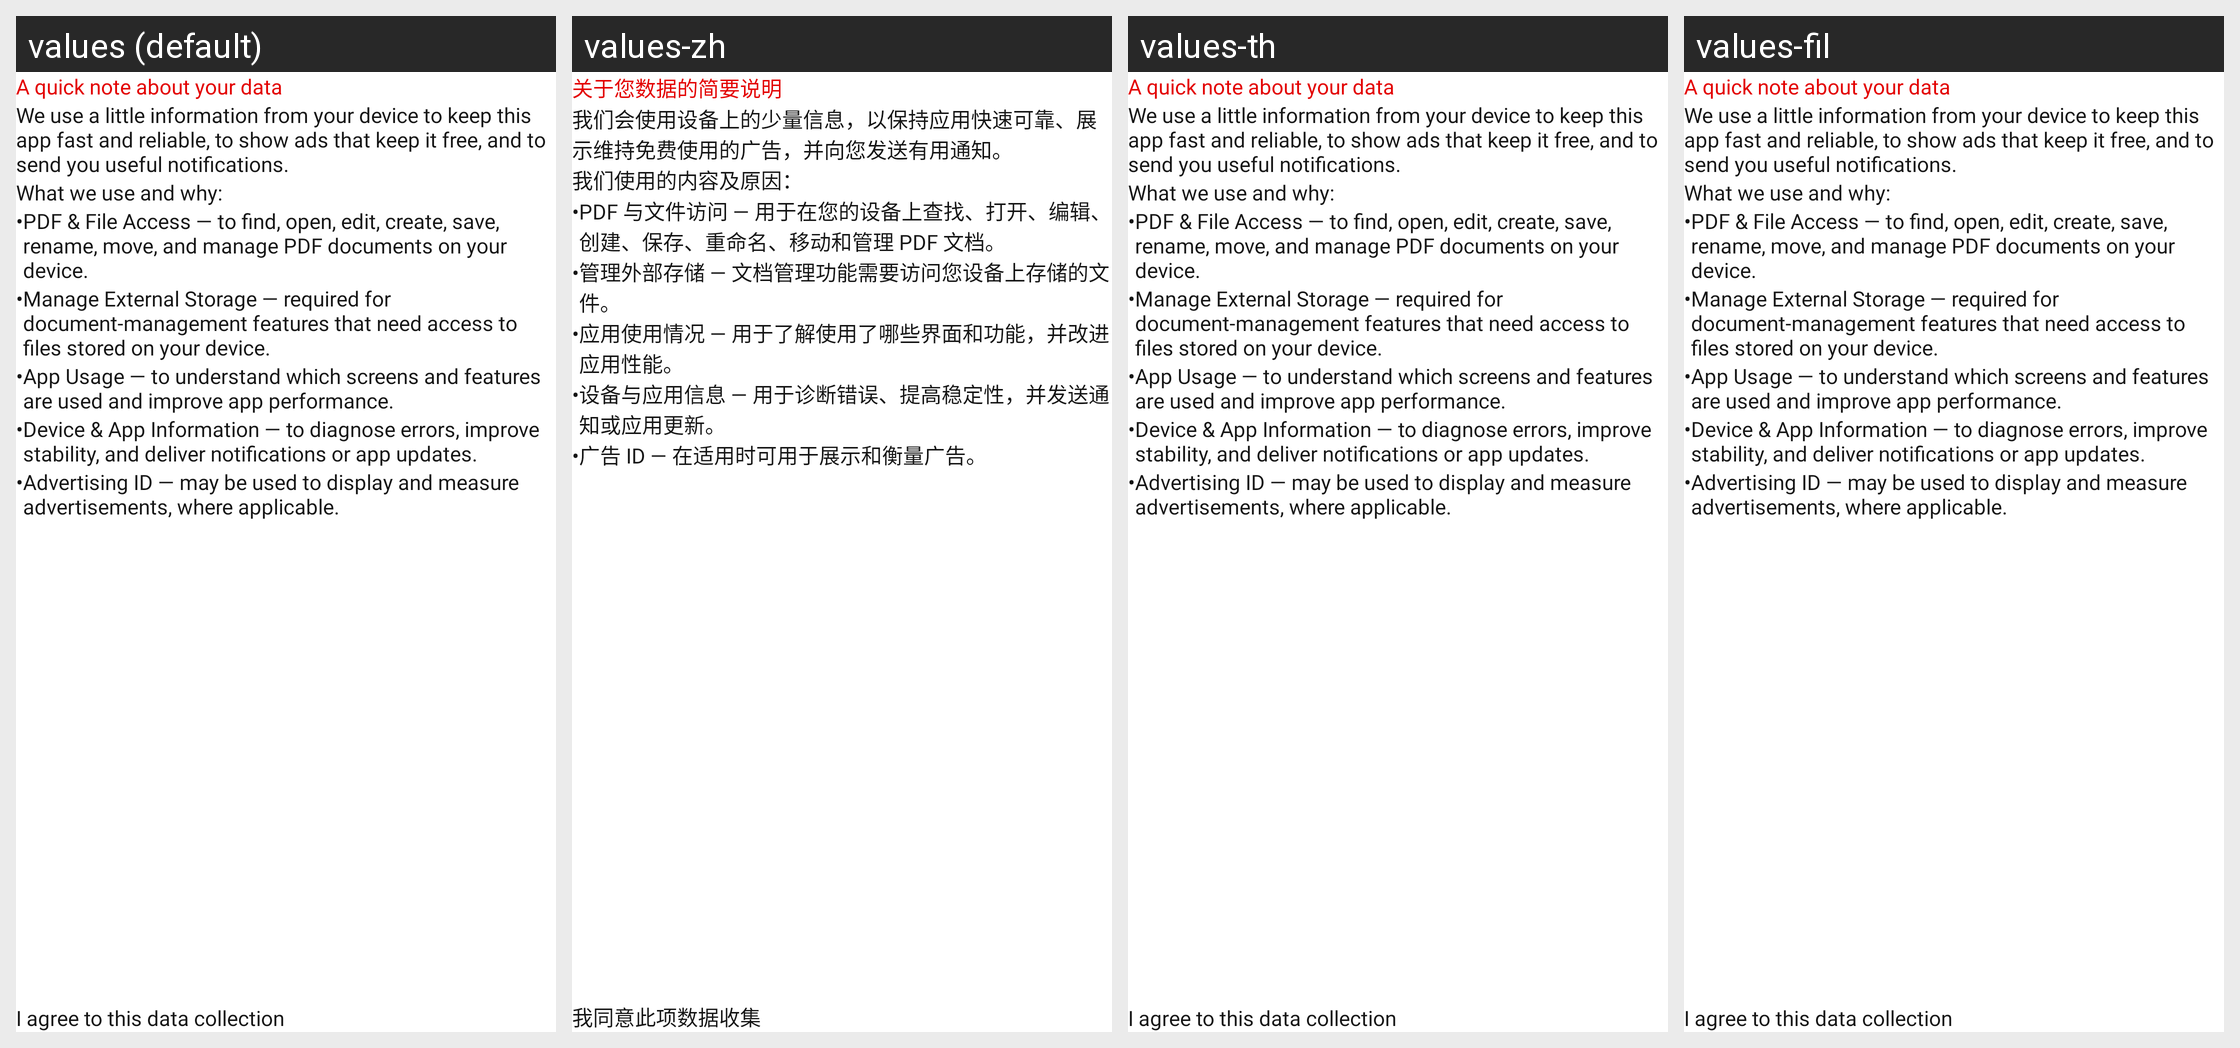

Strings drawn on this Android screen and how each of the app's shown locales translates them:
Android screen res/layout/activity_privacy_policy_setting.xml rendered under 4 locales, left to right: values (default), values-zh, values-th, values-fil. Device: Nexus 5 (rendered at 1080×1920; each locale shown at half size, 540×960, under a caption strip naming it); theme Theme.PdfReader.
Other locales in the repository, not shown: values-da, values-de, values-es, values-fr, values-hi, values-it, values-pt, values-ru, values-tr.
Strings drawn on this screen, with the default value and each locale's value (text and hints the layout hard-codes, and strings that could not be matched under every locale, appear in the picture but are not listed):

privacy_data_title
  values: A quick note about your data
  values-zh: 关于您数据的简要说明
  values-th: A quick note about your data  [not translated; the default value is used]
  values-fil: A quick note about your data  [not translated; the default value is used]

privacy_data_intro_1
  values: We use a little information from your device to keep this app fast and reliable, to show ads that keep it free, and to send you useful notifications.
  values-zh: 我们会使用设备上的少量信息，以保持应用快速可靠、展示维持免费使用的广告，并向您发送有用通知。
  values-th: We use a little information from your device to keep this app fast and reliable, to show ads that keep it free, and to send you useful notifications.  [not translated; the default value is used]
  values-fil: We use a little information from your device to keep this app fast and reliable, to show ads that keep it free, and to send you useful notifications.  [not translated; the default value is used]

privacy_data_what_we_use
  values: What we use and why:
  values-zh: 我们使用的内容及原因：
  values-th: What we use and why:  [not translated; the default value is used]
  values-fil: What we use and why:  [not translated; the default value is used]

pdf_amp_file_access_to_find_open_edit_create_save_rename_move_and_manage_pdf_documents_on_your_device
  values: PDF & File Access — to find, open, edit, create, save, rename, move, and manage PDF documents on your device.
  values-zh: PDF 与文件访问 — 用于在您的设备上查找、打开、编辑、创建、保存、重命名、移动和管理 PDF 文档。
  values-th: PDF & File Access — to find, open, edit, create, save, rename, move, and manage PDF documents on your device.  [not translated; the default value is used]
  values-fil: PDF & File Access — to find, open, edit, create, save, rename, move, and manage PDF documents on your device.  [not translated; the default value is used]

manage_external_storage_required_for_document_management_features_that_need_access_to_files_stored_on_your_device
  values: Manage External Storage — required for document-management features that need access to files stored on your device.
  values-zh: 管理外部存储 — 文档管理功能需要访问您设备上存储的文件。
  values-th: Manage External Storage — required for document-management features that need access to files stored on your device.  [not translated; the default value is used]
  values-fil: Manage External Storage — required for document-management features that need access to files stored on your device.  [not translated; the default value is used]

app_usage_to_understand_which_screens_and_features_are_used_and_improve_app_performance
  values: App Usage — to understand which screens and features are used and improve app performance.
  values-zh: 应用使用情况 — 用于了解使用了哪些界面和功能，并改进应用性能。
  values-th: App Usage — to understand which screens and features are used and improve app performance.  [not translated; the default value is used]
  values-fil: App Usage — to understand which screens and features are used and improve app performance.  [not translated; the default value is used]

device_amp_app_information_to_diagnose_errors_improve_stability_and_deliver_notifications_or_app_updates
  values: Device & App Information — to diagnose errors, improve stability, and deliver notifications or app updates.
  values-zh: 设备与应用信息 — 用于诊断错误、提高稳定性，并发送通知或应用更新。
  values-th: Device & App Information — to diagnose errors, improve stability, and deliver notifications or app updates.  [not translated; the default value is used]
  values-fil: Device & App Information — to diagnose errors, improve stability, and deliver notifications or app updates.  [not translated; the default value is used]

advertising_id_may_be_used_to_display_and_measure_advertisements_where_applicable
  values: Advertising ID — may be used to display and measure advertisements, where applicable.
  values-zh: 广告 ID — 在适用时可用于展示和衡量广告。
  values-th: Advertising ID — may be used to display and measure advertisements, where applicable.  [not translated; the default value is used]
  values-fil: Advertising ID — may be used to display and measure advertisements, where applicable.  [not translated; the default value is used]

privacy_agree_checkbox
  values: I agree to this data collection
  values-zh: 我同意此项数据收集
  values-th: I agree to this data collection  [not translated; the default value is used]
  values-fil: I agree to this data collection  [not translated; the default value is used]
